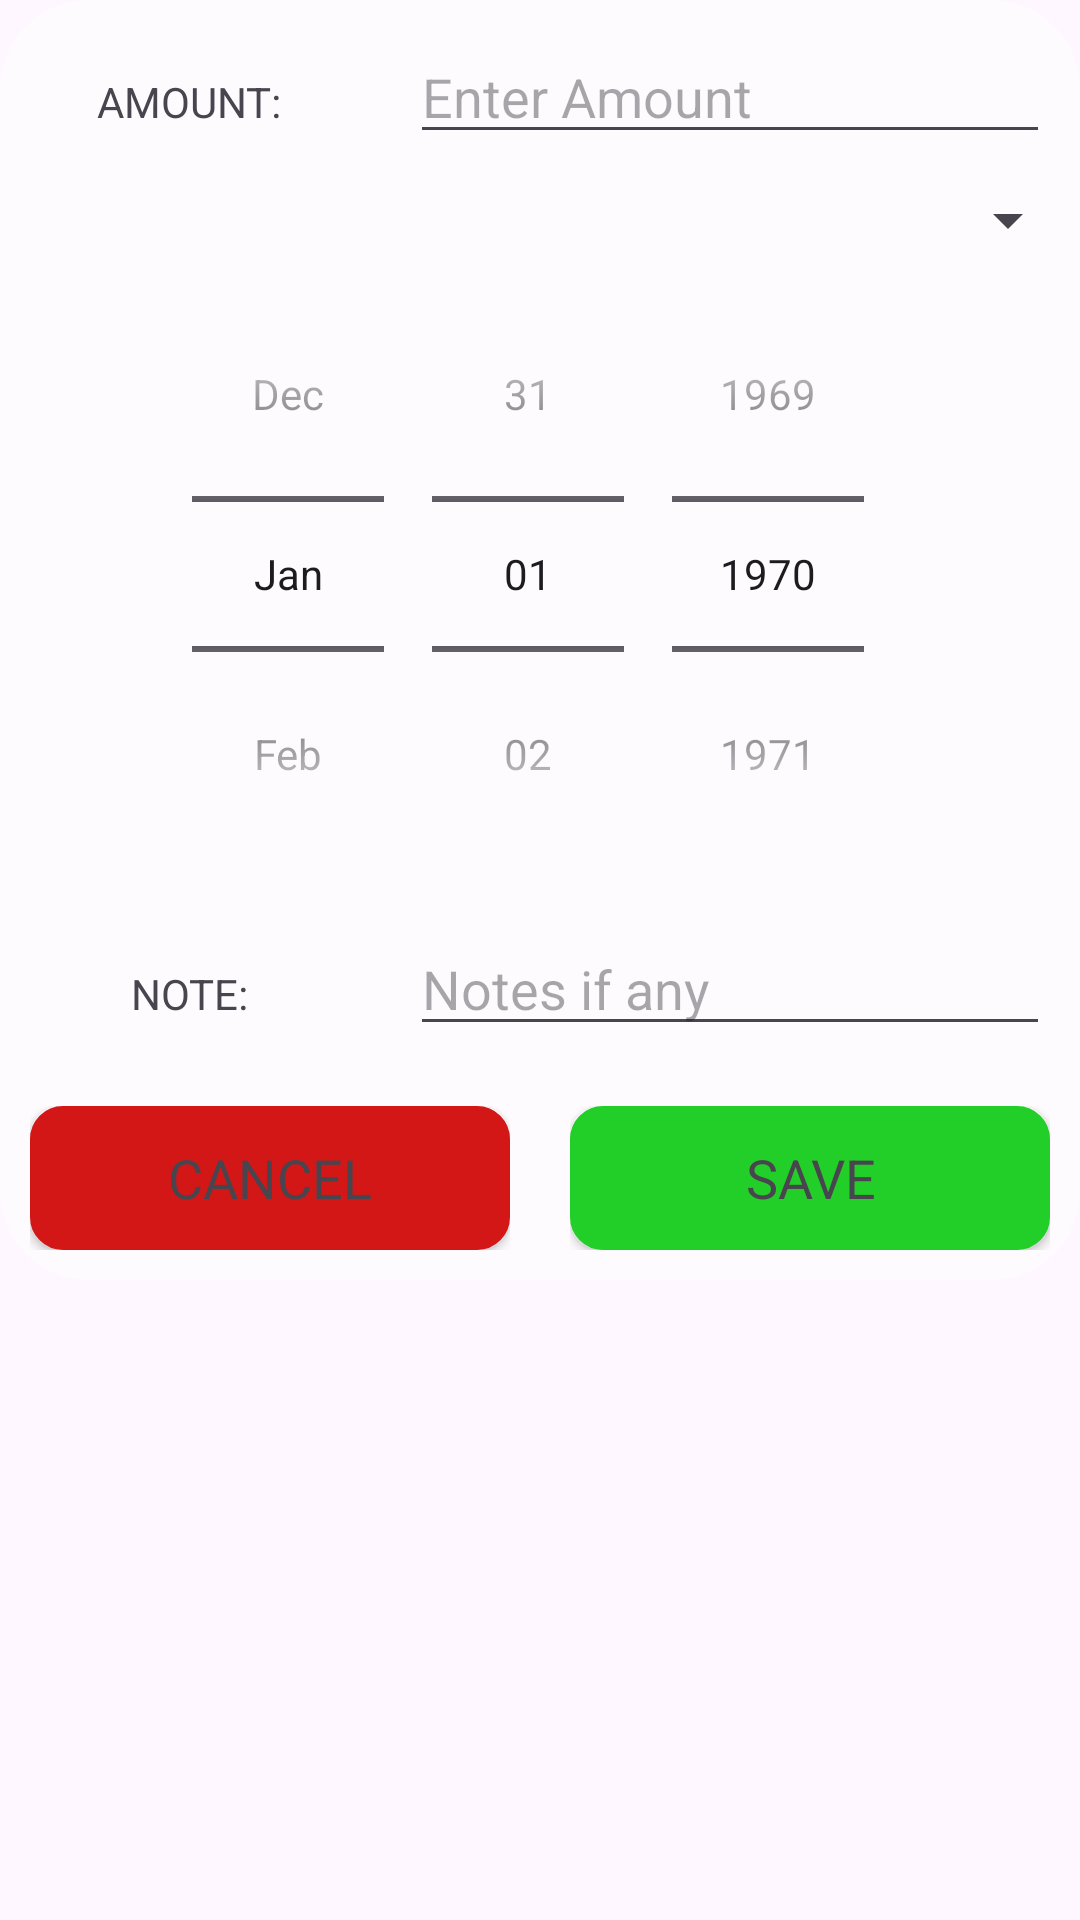

Android layout source for this screen:
<!-- AndroidManifest.xml: application theme Theme.FinFlow_New_Version -->
<!-- res/layout/custom_layout_for_insertdata.xml -->
<?xml version="1.0" encoding="utf-8"?>
<LinearLayout
    xmlns:android="http://schemas.android.com/apk/res/android"
    xmlns:app="http://schemas.android.com/apk/res-auto"
    android:layout_width="match_parent"
    android:orientation="vertical"
    android:layout_height="match_parent">

    <ScrollView
        android:layout_width="match_parent"
        android:layout_height="match_parent">
        <LinearLayout
            android:layout_width="match_parent"
            android:layout_height="match_parent"
            android:orientation="vertical"
            android:background="@drawable/popup_background">

            <LinearLayout
                android:layout_width="match_parent"
                android:layout_height="wrap_content"
                android:orientation="horizontal">

                <RelativeLayout
                    android:layout_width="0dp"
                    android:layout_height="wrap_content"
                    android:layout_margin="10dp"
                    android:gravity="center"
                    android:layout_weight="1">
                    <TextView
                        android:layout_width="wrap_content"
                        android:text="AMOUNT:"

                        android:layout_height="wrap_content"
                        />
                </RelativeLayout>

                <RelativeLayout
                    android:layout_width="0dp"
                    android:layout_height="wrap_content"
                    android:layout_margin="10dp"
                    android:layout_weight="2">
                    <EditText
                        android:layout_width="match_parent"
                        android:layout_height="wrap_content"
                        android:id="@+id/amount"
                        android:hint="Enter Amount"
                        />
                </RelativeLayout>
            </LinearLayout>


            <LinearLayout
                android:layout_width="match_parent"
                android:layout_height="wrap_content"
                android:orientation="horizontal">

                <Spinner
                    android:id="@+id/category_spinner"
                    android:layout_width="match_parent"
                    android:layout_height="wrap_content"/>



            </LinearLayout>
            <LinearLayout
                android:layout_width="match_parent"
                android:layout_height="wrap_content"
                android:orientation="horizontal">

                <DatePicker
                    android:id="@+id/date_picker"
                    android:layout_width="match_parent"
                    android:layout_height="wrap_content"
                    android:calendarViewShown="false"
                    android:datePickerMode="spinner"/>
            </LinearLayout>



            <LinearLayout
                android:layout_width="match_parent"
                android:layout_height="wrap_content"
                android:orientation="horizontal">

                <RelativeLayout
                    android:layout_width="0dp"
                    android:layout_height="wrap_content"
                    android:layout_margin="10dp"
                    android:gravity="center"
                    android:layout_weight="1">
                    <TextView
                        android:layout_width="wrap_content"
                        android:text="NOTE:"

                        android:layout_height="wrap_content"
                        />
                </RelativeLayout>

                <RelativeLayout
                    android:layout_width="0dp"
                    android:layout_height="wrap_content"
                    android:layout_margin="10dp"
                    android:layout_weight="2">
                    <EditText
                        android:layout_width="match_parent"
                        android:layout_height="wrap_content"
                        android:id="@+id/note_edt"
                        android:hint="Notes if any"
                        />
                </RelativeLayout>
            </LinearLayout>


            <LinearLayout
                android:layout_width="match_parent"
                android:layout_height="wrap_content"
                android:orientation="horizontal">

                <RelativeLayout
                    android:layout_width="0dp"
                    android:layout_height="wrap_content"
                    android:layout_margin="10dp"
                    android:gravity="center"
                    android:layout_weight="2">

                    <Button
                        android:id="@+id/btnCancel"
                        android:layout_width="match_parent"
                        android:layout_height="wrap_content"
                        android:background="@drawable/button_background"
                        android:text="CANCEL"
                        android:textAppearance="?android:textAppearanceMedium"
                        app:backgroundTint="#D31717" />
                </RelativeLayout>

                <RelativeLayout
                    android:layout_width="0dp"
                    android:layout_height="wrap_content"
                    android:layout_margin="10dp"
                    android:layout_weight="2">

                    <Button
                        android:id="@+id/btnSave"
                        android:layout_width="match_parent"
                        android:layout_height="wrap_content"
                        android:background="@drawable/button_background_1"
                        android:textAppearance="?android:textAppearanceMedium"
                        android:backgroundTint="@android:color/holo_green_dark"
                        android:text="SAVE"
                        app:backgroundTint="#22CF29" />
                </RelativeLayout>

            </LinearLayout>

        </LinearLayout>
    </ScrollView>

</LinearLayout>
<!-- resources referenced by this layout -->
<resources>
  <!-- drawable button_background (drawable) -->
  <?xml version="1.0" encoding="utf-8"?>
  <shape xmlns:android="http://schemas.android.com/apk/res/android">
      <solid android:color="#D31717"/> 
      <corners android:radius="10dp"/> 
      <stroke android:color="#FFFFFF" android:width="2dp"/> 
  </shape>
  <!-- drawable button_background_1 (drawable) -->
  <?xml version="1.0" encoding="utf-8"?>
  <shape xmlns:android="http://schemas.android.com/apk/res/android">
      <solid android:color="#FF669900"/> 
      <corners android:radius="10dp"/> 
      <stroke android:color="#FFFFFF" android:width="2dp"/> 
  </shape>
  <!-- drawable popup_background (drawable) -->
  <?xml version="1.0" encoding="utf-8"?>
  <shape xmlns:android="http://schemas.android.com/apk/res/android">
      <solid android:color="#80FFFFFF" /> 
      <corners android:radius="30dp" /> 
  </shape>
  <style name="Theme.FinFlow_New_Version" parent="Theme.Material3.DayNight">
          <item name="colorPrimary">@color/lavender</item>
          <item name="colorPrimaryVariant">@color/lavender</item>
          <item name="colorOnPrimary">@color/white</item>
          <item name="colorSecondary">@color/teal_200</item>
          <item name="colorSecondaryVariant">@color/teal_700</item>
          <item name="colorOnSecondary">@color/black</item>
          <item name="android:statusBarColor">?attr/colorPrimaryVariant</item>
          <item name="android:actionBarStyle">@style/CustomActionBar</item>
      </style>
  <color name="lavender">#8692f7</color>
  <color name="white">#FFFFFFFF</color>
  <color name="teal_200">#FF03DAC5</color>
  <color name="teal_700">#FF018786</color>
  <color name="black">#FF000000</color>
  <style name="CustomActionBar" parent="@style/Widget.AppCompat.ActionBar">
          <item name="android:displayOptions">useLogo</item>
      </style>
</resources>
